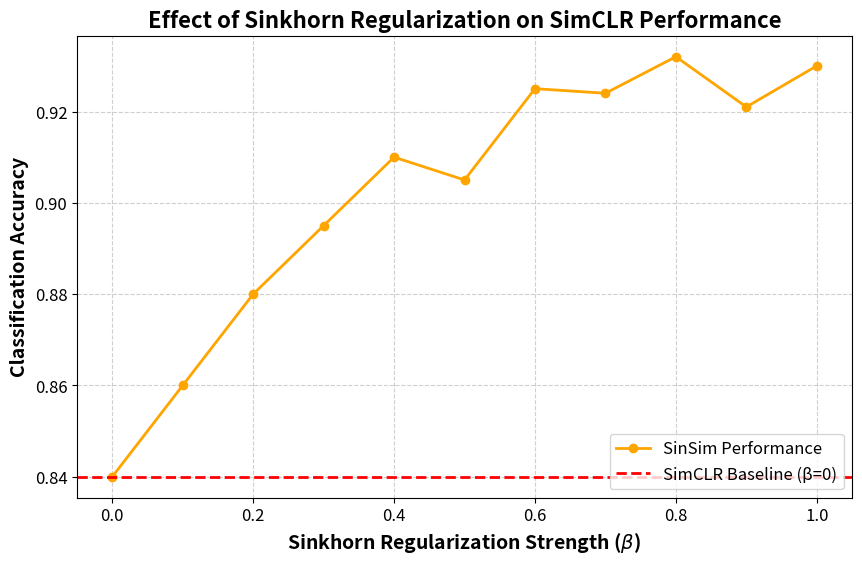

This figure's Python source:
import matplotlib.pyplot as plt

# Define extracted beta values and classification accuracies
betas = [0, 0.1, 0.2, 0.3, 0.4, 0.5, 0.6, 0.7, 0.8, 0.9, 1]
# classification_accuracies = [0.47, 0.472, 0.485, 0.474, 0.487, 0.479, 0.482, 0.481, 0.49, 0.495, 0.485]
classification_accuracies = [0.84, 0.86, 0.88, 0.895, 0.91, 0.905, 0.925, 0.924, 0.932, 0.921, 0.93]

# Define SimCLR baseline accuracy (β=0 case)
simclr_baseline = classification_accuracies[0]

# Create high-quality figure with slightly smaller fonts
fig, ax = plt.subplots(figsize=(10, 6), dpi=150)  # High resolution

# Plot SinSim performance with improved styling (Orangish color)
ax.plot(betas, classification_accuracies, marker="o", markersize=6, linestyle="-", linewidth=2, color="orange", label="SinSim Performance")

# Plot the SimCLR baseline as a horizontal line
ax.axhline(y=simclr_baseline, color='r', linestyle="--", linewidth=2, label="SimCLR Baseline (β=0)")

# Customize labels and title with slightly smaller fonts
ax.set_xlabel(r"Sinkhorn Regularization Strength ($\beta$)", fontsize=14, fontweight="bold")
ax.set_ylabel("Classification Accuracy", fontsize=14, fontweight="bold")
ax.set_title("Effect of Sinkhorn Regularization on SimCLR Performance", fontsize=16, fontweight="bold")

# Customize tick labels for better readability
ax.tick_params(axis="both", labelsize=12)

# Add a legend with improved styling
ax.legend(fontsize=12, loc="lower right")

# Enable grid with better visibility
ax.grid(True, linestyle="--", alpha=0.6)

# Save the updated figure in high resolution
plt.savefig("CIFAR10_SinSim_PaperStyle_Updated.png", dpi=300, bbox_inches='tight')

# Show the figure
plt.show()
